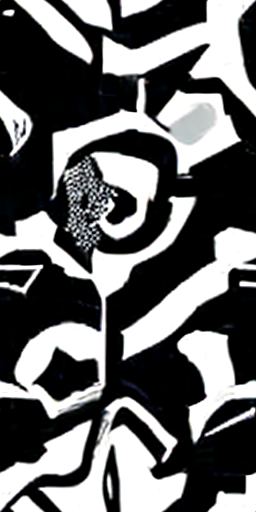
Generation parameters embedded in this image by AUTOMATIC1111 Stable Diffusion web UI or a fork of it (Forge, ...) (PNG 'parameters' text chunk):
a black and white photo of sketch, steampunk, silver age
Negative prompt: fuzzy
Steps: 20, Sampler: LMS Karras, CFG scale: 8.5, Seed: 2029515861, Size: 256x512, Model hash: bfcaf07557, Model: v2-768-v-ema